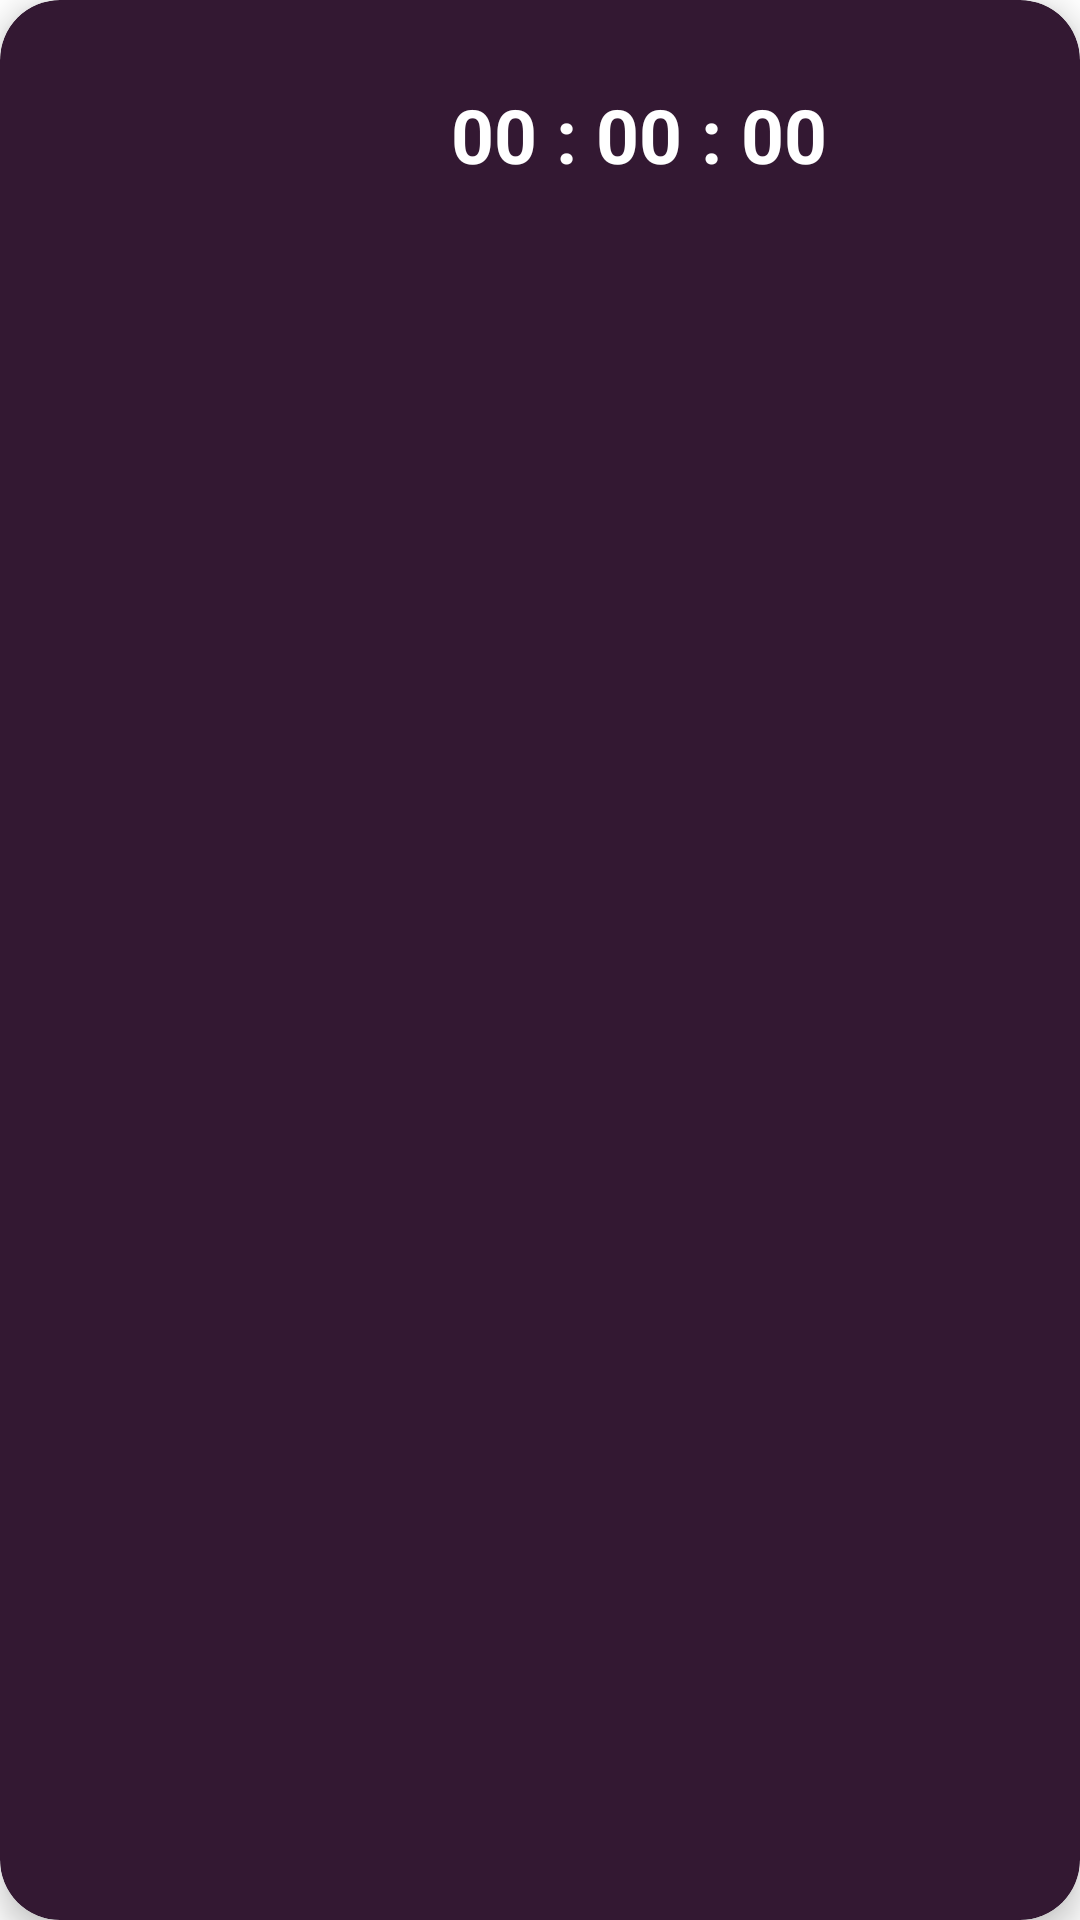

The Android layout XML behind this screen, and the referenced resources:
<!-- AndroidManifest.xml: application theme Theme.InicioSesion -->
<!-- res/layout/specific_card_layout.xml -->
<?xml version="1.0" encoding="utf-8"?>
<androidx.cardview.widget.CardView xmlns:android="http://schemas.android.com/apk/res/android"
    android:layout_width="match_parent"
    android:layout_height="wrap_content"
    xmlns:card_view="http://schemas.android.com/apk/res-auto"
    android:id="@+id/specific_card_view"
    android:layout_margin="12dp"
    card_view:cardBackgroundColor="#331832"
    card_view:cardCornerRadius="20dp"
    card_view:cardElevation="6dp"
    card_view:contentPadding="4dp">

    <RelativeLayout
        android:layout_width="match_parent"
        android:layout_height="wrap_content"
        android:padding="16dp">
        <ImageView
            android:layout_width="50dp"
            android:layout_height="50dp"
            android:id="@+id/specific_card_item_image"
            android:scaleType="fitCenter"
            android:layout_alignParentStart="true"
            android:layout_alignParentLeft="true"
            android:layout_alignParentTop="true"
            android:layout_marginEnd="16dp"
            android:layout_marginRight="16dp"
            android:layout_centerInParent="true"/>

        <TextView
            android:id="@+id/specific_card_item_entrada"
            android:layout_width="match_parent"
            android:layout_height="wrap_content"
            android:text="00 : 00 : 00"
            android:textColor="@color/white"
            android:textStyle="bold"
            android:textAlignment="center"
            android:textSize="25sp"
            android:layout_toEndOf="@+id/specific_card_item_image"
            android:layout_centerInParent="true"
            />

    </RelativeLayout>

</androidx.cardview.widget.CardView>
<!-- resources referenced by this layout -->
<resources>
  <color name="white">#FFFFFFFF</color>
  <style name="Theme.InicioSesion" parent="Theme.MaterialComponents.DayNight.NoActionBar">
          <item name="colorPrimary">@color/purple_500</item>
          <item name="colorPrimaryVariant">@color/purple_700</item>
          <item name="colorOnPrimary">@color/white</item>
          <item name="colorSecondary">@color/teal_200</item>
          <item name="colorSecondaryVariant">@color/teal_700</item>
          <item name="colorOnSecondary">@color/black</item>
          <item name="android:statusBarColor">?attr/colorPrimaryVariant</item>
  
          <item name="windowActionBar">false</item>
          <item name="windowNoTitle">true</item>
      </style>
  <color name="purple_500">#FF6200EE</color>
  <color name="purple_700">#FF3700B3</color>
  <color name="teal_200">#FF03DAC5</color>
  <color name="teal_700">#FF018786</color>
  <color name="black">#FF000000</color>
</resources>
